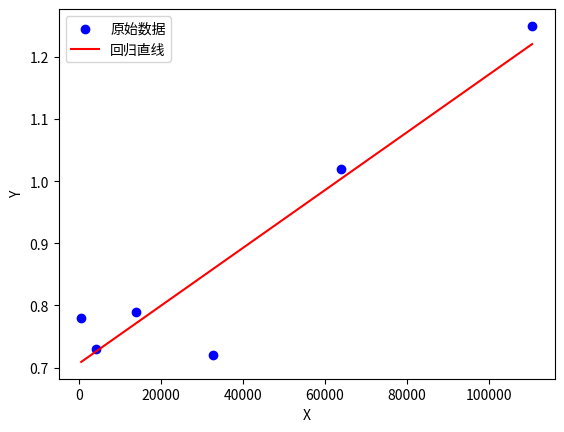

Write Python code to recreate this figure.
import numpy as np

# 定义数据点 (x, y)
x = np.array([512, 4096, 13824, 32768, 64000, 110592])
y = np.array([0.78, 0.73, 0.79, 0.72, 1.02, 1.25])

# 使用 numpy 的 polyfit 方法进行线性回归，得到斜率和截距
a, b = np.polyfit(x, y, 1)

print(f"斜率 a = {a}")
print(f"截距 b = {b}")

import matplotlib.pyplot as plt

# 使用之前计算的参数a和b来生成回归直线的y值
y_pred = a * x + b

# 绘制原始数据点
plt.scatter(x, y, color='blue', label='原始数据')

# 绘制回归直线
plt.plot(x, y_pred, color='red', label='回归直线')

# 添加图例
plt.legend()

# 设置x轴和y轴的标签
plt.xlabel('X')
plt.ylabel('Y')

# 显示图像
plt.show()
